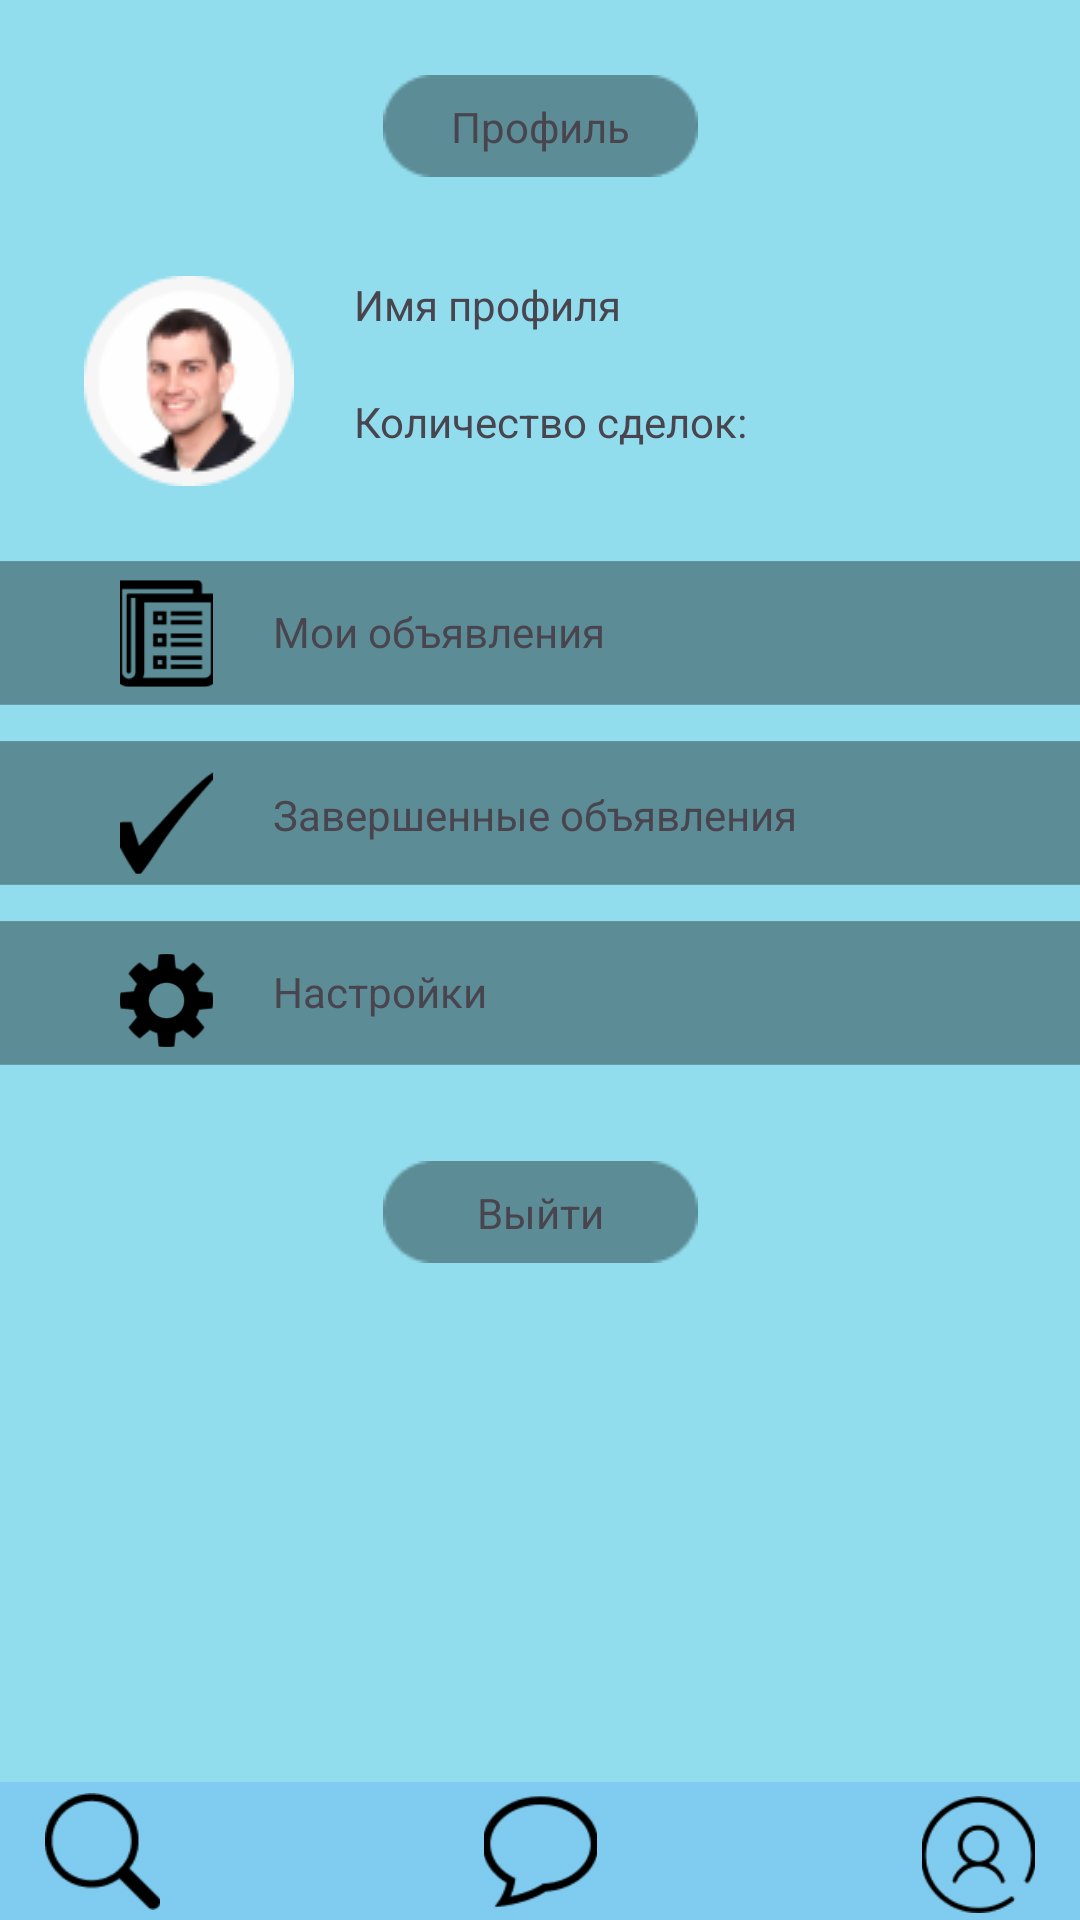

Reconstruct the res/layout file that produces this screen, plus the resources it refers to.
<!-- AndroidManifest.xml: application theme Theme.Projecz -->
<!-- res/layout/activity_main.xml -->
<?xml version="1.0" encoding="utf-8"?>
<androidx.constraintlayout.widget.ConstraintLayout xmlns:android="http://schemas.android.com/apk/res/android"
    xmlns:app="http://schemas.android.com/apk/res-auto"
    xmlns:tools="http://schemas.android.com/tools"
    android:layout_width="match_parent"
    android:layout_height="match_parent"
    android:background="#92DDED"
    tools:context=".MainActivity">

    <ImageView
        android:id="@+id/imageView19"
        android:layout_width="420dp"
        android:layout_height="50dp"
        android:layout_marginTop="10dp"
        android:onClick="MySetting"
        app:layout_constraintEnd_toEndOf="parent"
        app:layout_constraintHorizontal_bias="0.666"
        app:layout_constraintStart_toStartOf="parent"
        app:layout_constraintTop_toBottomOf="@+id/imageView16"
        app:srcCompat="@drawable/rectangleforfoneprofile" />

    <ImageView
        android:id="@+id/imageView2"
        android:layout_width="wrap_content"
        android:layout_height="36dp"
        android:layout_marginTop="24dp"
        app:layout_constraintEnd_toEndOf="parent"
        app:layout_constraintStart_toStartOf="parent"
        app:layout_constraintTop_toTopOf="parent"
        app:srcCompat="@drawable/profile" />

    <ImageView
        android:id="@+id/imageView35"
        android:layout_width="wrap_content"
        android:layout_height="36dp"
        android:layout_marginTop="30dp"
        android:onClick="LogOut"
        app:layout_constraintEnd_toEndOf="parent"
        app:layout_constraintStart_toStartOf="parent"
        app:layout_constraintTop_toBottomOf="@+id/imageView19"
        app:srcCompat="@drawable/profile" />

    <TextView
        android:id="@+id/textView13"
        android:layout_width="wrap_content"
        android:layout_height="wrap_content"
        android:text="@string/Profile"
        app:layout_constraintBottom_toBottomOf="@+id/imageView2"
        app:layout_constraintEnd_toEndOf="@+id/imageView2"
        app:layout_constraintStart_toStartOf="@+id/imageView2"
        app:layout_constraintTop_toTopOf="@+id/imageView2" />

    <TextView
        android:id="@+id/textView23"
        android:layout_width="wrap_content"
        android:layout_height="wrap_content"
        android:onClick="LogOut"
        android:text="@string/LogOut"
        app:layout_constraintBottom_toBottomOf="@+id/imageView35"
        app:layout_constraintEnd_toEndOf="@+id/imageView35"
        app:layout_constraintStart_toStartOf="@+id/imageView35"
        app:layout_constraintTop_toTopOf="@+id/imageView35" />

    <ImageView
        android:id="@+id/ProfileAvatar"
        android:layout_width="70dp"
        android:layout_height="70dp"
        android:layout_marginStart="28dp"
        android:layout_marginTop="92dp"
        app:layout_constraintStart_toStartOf="parent"
        app:layout_constraintTop_toTopOf="parent"
        app:srcCompat="@drawable/defaultava" />

    <TextView
        android:id="@+id/nameandsur"
        android:layout_width="wrap_content"
        android:layout_height="wrap_content"
        android:layout_marginStart="20dp"
        android:layout_marginTop="32dp"
        android:text="@string/NamePr"
        app:layout_constraintStart_toEndOf="@+id/ProfileAvatar"
        app:layout_constraintTop_toBottomOf="@+id/imageView2" />

    <TextView
        android:id="@+id/dealsamount"
        android:layout_width="wrap_content"
        android:layout_height="wrap_content"
        android:layout_marginStart="20dp"
        android:layout_marginTop="20dp"
        android:text="@string/CountPr"
        app:layout_constraintStart_toEndOf="@+id/ProfileAvatar"
        app:layout_constraintTop_toBottomOf="@+id/nameandsur" />

    <ImageView
        android:id="@+id/imageView16"
        android:layout_width="420dp"
        android:layout_height="50dp"
        android:layout_marginTop="10dp"
        app:layout_constraintEnd_toEndOf="parent"
        app:layout_constraintHorizontal_bias="0.777"
        app:layout_constraintStart_toStartOf="parent"
        app:layout_constraintTop_toBottomOf="@+id/imageView17"
        app:srcCompat="@drawable/rectangleforfoneprofile" />

    <ImageView
        android:id="@+id/imageView17"
        android:layout_width="420dp"
        android:layout_height="50dp"
        android:layout_marginTop="36dp"
        android:onClick="ViewMyEndDeals"
        app:layout_constraintEnd_toEndOf="parent"
        app:layout_constraintHorizontal_bias="0.777"
        app:layout_constraintStart_toStartOf="parent"
        app:layout_constraintTop_toBottomOf="@+id/dealsamount"
        app:srcCompat="@drawable/rectangleforfoneprofile" />

    <ImageView
        android:id="@+id/imageView21"
        android:layout_width="31dp"
        android:layout_height="45dp"
        android:layout_marginStart="40dp"
        android:onClick="ViewMyDeals"
        app:layout_constraintBottom_toBottomOf="@+id/imageView17"
        app:layout_constraintStart_toStartOf="parent"
        app:layout_constraintTop_toTopOf="@+id/imageView17"
        app:srcCompat="@drawable/obuavleneie" />

    <ImageView
        android:id="@+id/imageView23"
        android:layout_width="31dp"
        android:layout_height="45dp"
        android:layout_marginStart="40dp"
        app:layout_constraintBottom_toBottomOf="@+id/imageView16"
        app:layout_constraintStart_toStartOf="parent"
        app:layout_constraintTop_toTopOf="@+id/imageView16"
        app:layout_constraintVertical_bias="1.0"
        app:srcCompat="@drawable/donedeals" />

    <ImageView
        android:id="@+id/imageView25"
        android:layout_width="31dp"
        android:layout_height="45dp"
        android:layout_marginStart="40dp"
        android:onClick="Settings"
        app:layout_constraintBottom_toBottomOf="@+id/imageView19"
        app:layout_constraintStart_toStartOf="parent"
        app:layout_constraintTop_toTopOf="@+id/imageView19"
        app:layout_constraintVertical_bias="1.0"
        app:srcCompat="@drawable/settings" />

    <TextView
        android:id="@+id/textView14"
        android:layout_width="wrap_content"
        android:layout_height="wrap_content"
        android:layout_marginStart="20dp"
        android:onClick="ViewMyDeals"
        android:text="@string/MyDeals"
        app:layout_constraintBottom_toBottomOf="@+id/imageView17"
        app:layout_constraintStart_toEndOf="@+id/imageView21"
        app:layout_constraintTop_toTopOf="@+id/imageView17"
        app:layout_constraintVertical_bias="0.482" />

    <TextView
        android:id="@+id/textView15"
        android:layout_width="wrap_content"
        android:layout_height="wrap_content"
        android:layout_marginStart="20dp"
        android:onClick="ViewMyEndDeals"
        android:text="@string/EndDeals"
        app:layout_constraintBottom_toBottomOf="@+id/imageView16"
        app:layout_constraintStart_toEndOf="@+id/imageView23"
        app:layout_constraintTop_toTopOf="@+id/imageView16"
        app:layout_constraintVertical_bias="0.517" />

    <TextView
        android:id="@+id/textView18"
        android:layout_width="wrap_content"
        android:layout_height="wrap_content"
        android:layout_marginStart="20dp"
        android:onClick="MySetting"
        android:text="@string/Settings"
        app:layout_constraintBottom_toBottomOf="@+id/imageView19"
        app:layout_constraintStart_toEndOf="@+id/imageView25"
        app:layout_constraintTop_toTopOf="@+id/imageView19"
        app:layout_constraintVertical_bias="0.483" />

    <ImageView
        android:id="@+id/imageView28"
        android:layout_width="413dp"
        android:layout_height="46dp"
        app:layout_constraintBottom_toBottomOf="parent"
        app:layout_constraintEnd_toEndOf="parent"
        app:layout_constraintStart_toStartOf="parent"
        app:srcCompat="@drawable/somtttt" />

    <ImageView
        android:id="@+id/imageView29"
        android:layout_width="41dp"
        android:layout_height="39dp"
        android:onClick="ViewMessages"
        app:layout_constraintBottom_toBottomOf="@+id/imageView28"
        app:layout_constraintEnd_toEndOf="parent"
        app:layout_constraintHorizontal_bias="0.5"
        app:layout_constraintStart_toStartOf="parent"
        app:layout_constraintTop_toTopOf="@+id/imageView28"
        app:srcCompat="@drawable/messagemenu" />

    <ImageView
        android:id="@+id/imageView30"
        android:layout_width="41dp"
        android:layout_height="39dp"
        android:layout_marginStart="40dp"
        android:onClick="Search"
        app:layout_constraintBottom_toBottomOf="@+id/imageView28"
        app:layout_constraintStart_toStartOf="@+id/imageView28"
        app:layout_constraintTop_toTopOf="@+id/imageView28"
        app:srcCompat="@drawable/searchmenu" />

    <ImageView
        android:id="@+id/imageView31"
        android:layout_width="41dp"
        android:layout_height="39dp"
        android:layout_marginEnd="40dp"
        android:onClick="ViewProfile"
        app:layout_constraintBottom_toBottomOf="parent"
        app:layout_constraintEnd_toEndOf="@+id/imageView28"
        app:layout_constraintTop_toTopOf="@+id/imageView28"
        app:layout_constraintVertical_bias="0.666"
        app:srcCompat="@drawable/profilemenu" />

</androidx.constraintlayout.widget.ConstraintLayout>
<!-- resources referenced by this layout -->
<resources>
  <!-- drawable defaultava: png bitmap (drawable, 6375 bytes) -->
  <!-- drawable donedeals: png bitmap (drawable, 1151 bytes) -->
  <!-- drawable messagemenu: png bitmap (drawable, 1509 bytes) -->
  <!-- drawable obuavleneie: png bitmap (drawable, 1163 bytes) -->
  <!-- drawable profile: png bitmap (drawable, 576 bytes) -->
  <!-- drawable profilemenu: png bitmap (drawable, 3057 bytes) -->
  <!-- drawable rectangleforfoneprofile: png bitmap (drawable, 947 bytes) -->
  <!-- drawable searchmenu: png bitmap (drawable, 986 bytes) -->
  <!-- drawable settings: png bitmap (drawable, 2146 bytes) -->
  <!-- drawable somtttt: png bitmap (drawable, 916 bytes) -->
  <string name="CountPr">Количество сделок:</string>
  <string name="EndDeals">Завершенные объявления</string>
  <string name="LogOut">Выйти</string>
  <string name="MyDeals">Мои объявления</string>
  <string name="NamePr">Имя профиля</string>
  <string name="Profile">Профиль</string>
  <string name="Settings">Настройки</string>
  <style name="Theme.Projecz" parent="Base.Theme.Projecz" />
  <style name="Base.Theme.Projecz" parent="Theme.Material3.DayNight.NoActionBar">
          
          
      </style>
</resources>
